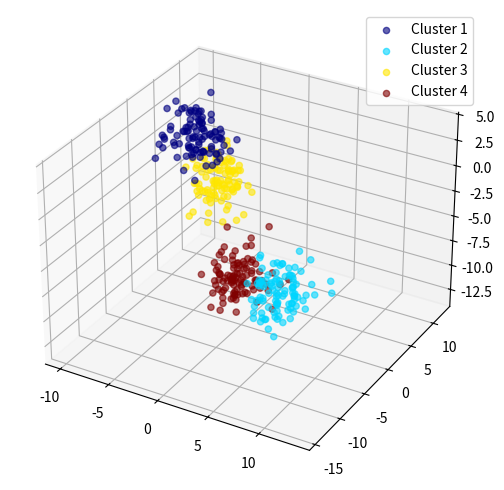

The script that saved this image:
# 연습 문제 3: 세 개의 서로 다른 분포 데이터
# 목표: 세 개의 다른 확률 분포를 가진 데이터를 생성하고 시각화하세요.
# 첫 번째 클래스는 평균이 0이고 표준편차가 1인 2차원 정규 분포를 따르는 데이터를 생성합니다.
# 두 번째 클래스는 균일 분포에서 데이터를 생성하여 정사각형 영역 내에 위치시킵니다.
# 세 번째 클래스는 지수 분포에서 데이터를 생성하여 음이 아닌 값만 가지는 데이터를 만듭니다.
# 각 클래스에 대해 200개의 데이터 포인트를 생성하세요.
# 각 클래스의 데이터를 다른 색으로 구분하여 시각화하세요.

import numpy as np
import matplotlib.pyplot as plt
from mpl_toolkits.mplot3d import Axes3D

n_data = 100  # 각 군집에 생성할 데이터 포인트 수
n_clusters = 4  # 군집의 개수
cluster_spread = 1.5  # 군집의 퍼짐 정도 (값이 클수록 퍼짐)
centers = np.random.uniform(-10, 10, (n_clusters, 3))  # 각 군집의 중심점 설정
colors = plt.cm.jet(np.linspace(0, 1, n_clusters))


fig = plt.figure(figsize=(7, 5))
ax = fig.add_subplot(111, projection='3d')  # 3D 플롯 생성

for i in range(n_clusters):
    cluster_data = centers[i] + cluster_spread * np.random.randn(n_data, 3)
    
    ax.scatter(cluster_data[:, 0], cluster_data[:, 1], cluster_data[:, 2], 
               color=colors[i], label=f'Cluster {i+1}', alpha=0.6)

ax.legend()


fig.tight_layout()
plt.show()